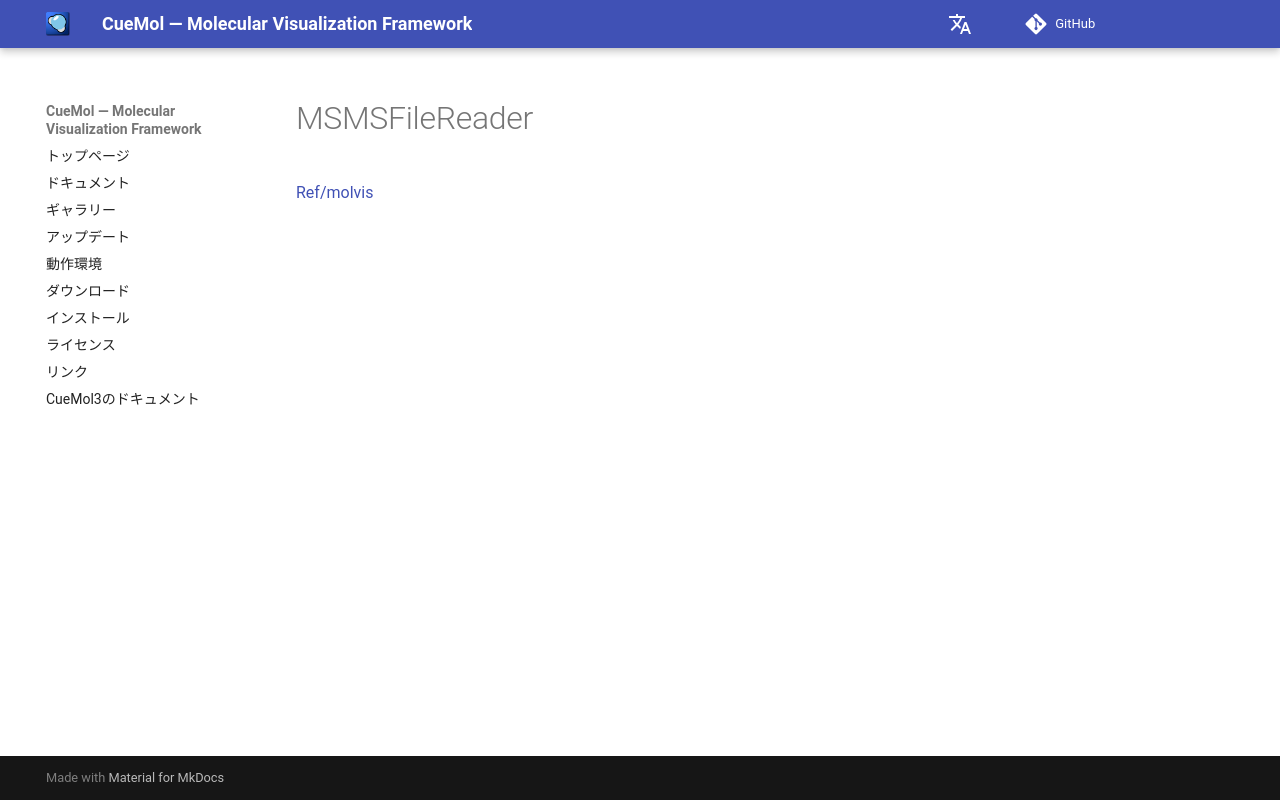

repository: CueMol/cuemol2_docs · page: Ref/molvis/MSMSFileReader/index.html · generator: mkdocs

[Ref/molvis](../../../Ref/molvis)
